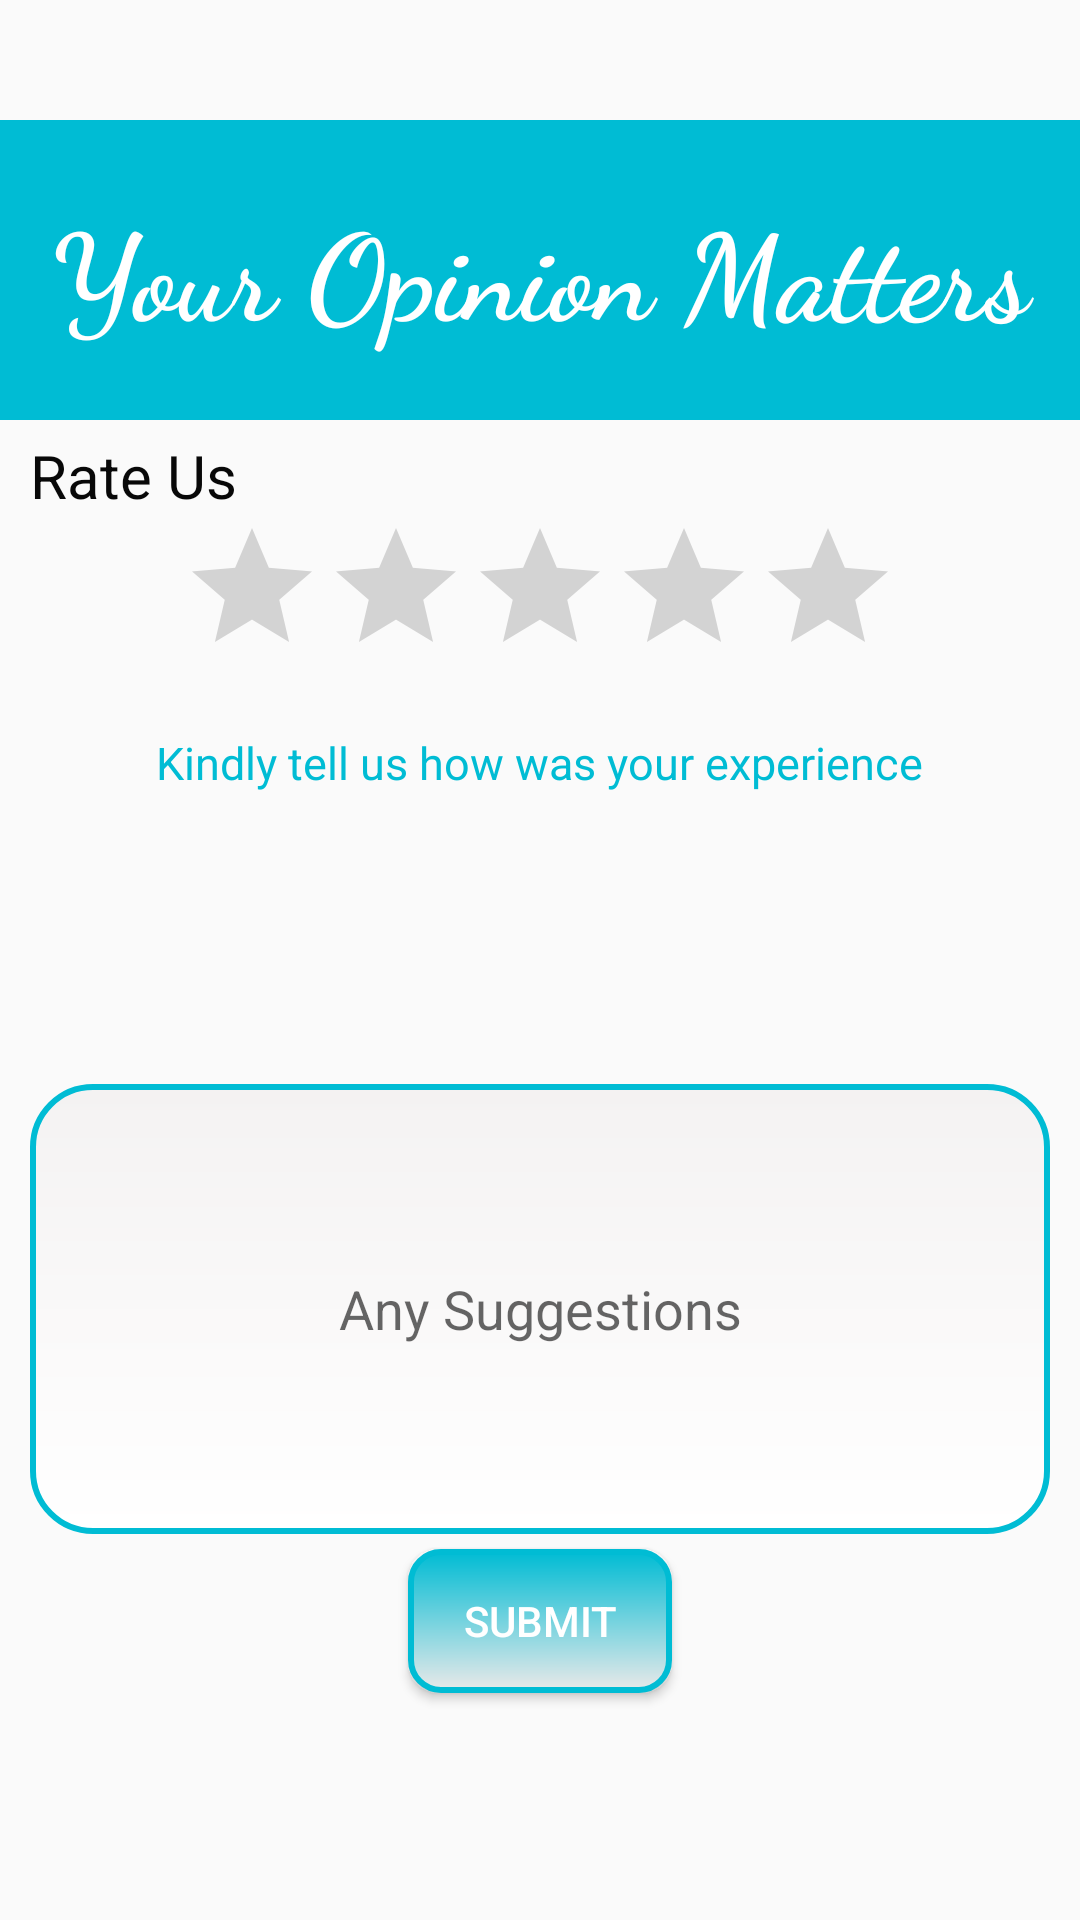

Reconstruct the res/layout file that produces this screen, plus the resources it refers to.
<!-- AndroidManifest.xml: activity theme AppTheme.NoActionBar -->
<!-- res/layout/activity_feedback.xml -->
<?xml version="1.0" encoding="utf-8"?>
<RelativeLayout xmlns:android="http://schemas.android.com/apk/res/android"
    xmlns:app="http://schemas.android.com/apk/res-auto"
    xmlns:tools="http://schemas.android.com/tools"
    android:layout_width="match_parent"
    android:layout_height="match_parent"
    tools:context="com.example.hp.learnwithus.FeedbackActivity">
    <android.support.design.widget.AppBarLayout
        android:id="@+id/appbar"
        android:layout_width="match_parent"
        android:layout_height="?attr/colorPrimary"

        android:theme="@style/AppTheme.AppBarOverlay">
        <android.support.v7.widget.Toolbar
            android:id="@+id/toolbar"
            android:layout_width="match_parent"
            android:layout_height="?attr/actionBarSize"
            android:background="?attr/colorPrimary"
            app:popupTheme="@style/AppTheme.PopupOverlay"
            android:elevation="4dp"
            android:contentInsetLeft="3dp">

        </android.support.v7.widget.Toolbar>
    </android.support.design.widget.AppBarLayout>
    <TextView
        android:layout_width="match_parent"
        android:layout_height="100dp"
        android:text="Your Opinion Matters"
        android:gravity="center"
        android:textSize="40dp"
        android:id="@+id/head"
        android:background="#00bcd4"
        android:textColor="#ffffff"
        android:fontFamily="cursive"
        android:textStyle="bold"
        android:layout_marginTop="40dp"/>
    <TextView
        android:layout_width="wrap_content"
        android:layout_height="wrap_content"
        android:text="Rate Us"
        android:layout_below="@+id/head"
        android:id="@+id/hw"
        android:layout_marginTop="5dp"
        android:textSize="20dp"
        android:layout_marginLeft="10dp"
        android:textColor="#080808"
        />
    <RatingBar
        android:id="@+id/ratingBar"
        android:layout_centerHorizontal="true"
        android:layout_width="wrap_content"
        android:layout_height="wrap_content"
        android:numStars="5"
        android:stepSize="1.0"
       android:foregroundTint="#00bcd4"
        android:layout_below="@+id/hw"
        android:progressTint="#00bcd4"
       android:secondaryProgressTint="#00bcd4"
        />
    <ImageView
        android:layout_width="50dp"
        android:layout_height="50dp"
        android:id="@+id/img"
        android:layout_below="@+id/tv"
        android:layout_centerHorizontal="true"
        android:layout_marginTop="5dp"
        android:scaleType="fitXY"/>
    <TextView
        android:layout_width="wrap_content"
        android:layout_height="wrap_content"
        android:id="@+id/tv"
        android:text="Kindly tell us how was your experience"
        android:layout_below="@+id/ratingBar"
        android:layout_centerHorizontal="true"
        android:layout_marginTop="15dp"
        android:textSize="15dp"
        android:textColor="#00bcd4"/>
    <TextView
        android:layout_width="wrap_content"
        android:layout_height="wrap_content"
        android:text=""
        android:layout_below="@+id/img"
        android:id="@+id/hw1"
        android:layout_marginTop="15dp"
        android:textSize="20dp"
        android:layout_marginLeft="10dp"
        android:textColor="#080808"
        />

    <Button
        android:id="@+id/btnSubmit"
        android:layout_width="wrap_content"
        android:layout_height="wrap_content"
        android:text="Submit"
        android:layout_marginTop="5dp"
        android:layout_centerHorizontal="true"
        android:background="@drawable/submit_edit"
        android:textColor="#ffffff"
        android:layout_below="@+id/edit"
        android:elevation="2dp"/>
    <EditText
        android:layout_width="match_parent"
        android:layout_height="150dp"
        android:layout_below="@+id/hw1"
        android:id="@+id/edit"
        android:background="@drawable/edit_style"
        android:gravity="center"
        android:hint="Any Suggestions"
        android:layout_marginLeft="10dp"
        android:layout_marginRight="10dp"
        />

</RelativeLayout>
<!-- resources referenced by this layout -->
<resources>
  <!-- drawable edit_style (drawable) -->
  <shape xmlns:android="http://schemas.android.com/apk/res/android"
  
      android:thickness="0dp"
  
      android:shape="rectangle">
      <stroke android:width="2dp"
  
          android:color="#00bcd4"/>
      <corners android:radius="20dp" />
      <gradient
  
          android:startColor="#f4f2f2"
  
          android:endColor="#FFFFFF"
  
          android:type="linear"
  
          android:angle="270"/>
  </shape>
  <!-- drawable submit_edit (drawable) -->
  <shape xmlns:android="http://schemas.android.com/apk/res/android"
  
      android:thickness="0dp"
  
      android:shape="rectangle">
      <stroke android:width="2dp"
  
          android:color="#00bcd4"/>
  
      <corners android:radius="10dp" />
      <gradient
  
          android:startColor="#00bcd4"
  
          android:endColor="#e9e9e9"
  
          android:type="linear"
  
          android:angle="270"/>
  </shape>
  <style name="AppTheme.AppBarOverlay" parent="ThemeOverlay.AppCompat.Dark.ActionBar" />
  <style name="AppTheme.PopupOverlay" parent="ThemeOverlay.AppCompat.Light" />
  <style name="AppTheme.NoActionBar">
          <item name="windowActionBar">false</item>
          <item name="windowNoTitle">true</item>
      </style>
</resources>
